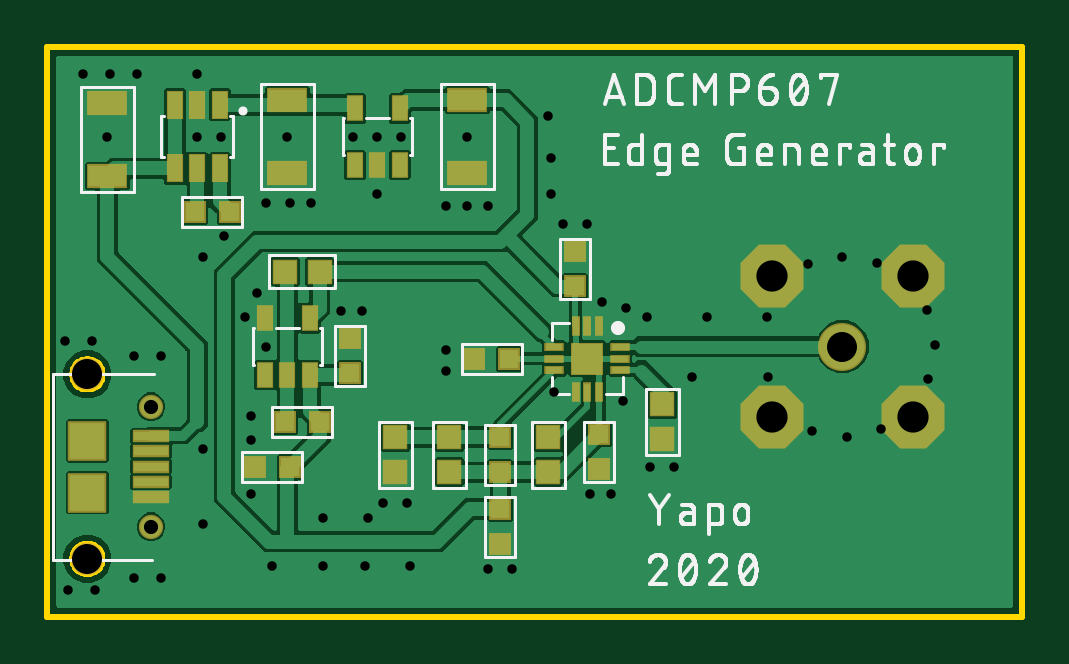
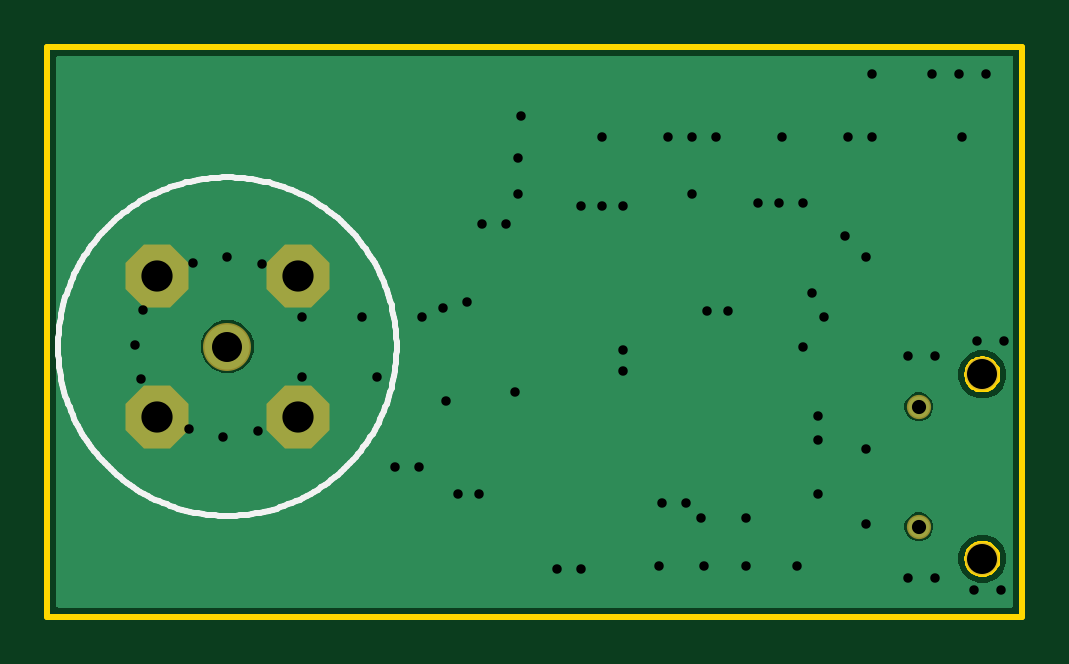
Circuit board: 8 layer files. Board 41.3 x 24.1 mm.
- bottom_copper: ADCMP607-step-gen-BNC.GBL (4895 bytes)
- bottom_silk: ADCMP607-step-gen-BNC.GBO (4943 bytes)
- bottom_mask: ADCMP607-step-gen-BNC.GBS (418 bytes)
- outline: ADCMP607-step-gen-BNC.GKO (2482 bytes)
- top_copper: ADCMP607-step-gen-BNC.GTL (60367 bytes)
- top_silk: ADCMP607-step-gen-BNC.GTO (55139 bytes)
- top_mask: ADCMP607-step-gen-BNC.GTS (2072 bytes)
- drill: ADCMP607-step-gen-BNC.XLN (1243 bytes)

=== bottom_copper: ADCMP607-step-gen-BNC.GBL ===
G04 EAGLE Gerber RS-274X export*
G75*
%MOMM*%
%FSLAX34Y34*%
%LPD*%
%INBottom Copper*%
%IPPOS*%
%AMOC8*
5,1,8,0,0,1.08239X$1,22.5*%
G01*
%ADD10C,1.905000*%
%ADD11P,2.749271X8X202.500000*%
%ADD12C,0.900000*%
%ADD13C,0.654000*%

G36*
X408198Y3814D02*
X408198Y3814D01*
X408217Y3812D01*
X408319Y3834D01*
X408421Y3850D01*
X408438Y3860D01*
X408458Y3864D01*
X408547Y3917D01*
X408638Y3966D01*
X408652Y3980D01*
X408669Y3990D01*
X408736Y4069D01*
X408808Y4144D01*
X408816Y4162D01*
X408829Y4177D01*
X408868Y4273D01*
X408911Y4367D01*
X408913Y4387D01*
X408921Y4405D01*
X408939Y4572D01*
X408939Y236728D01*
X408936Y236748D01*
X408938Y236767D01*
X408916Y236869D01*
X408900Y236971D01*
X408890Y236988D01*
X408886Y237008D01*
X408833Y237097D01*
X408784Y237188D01*
X408770Y237202D01*
X408760Y237219D01*
X408681Y237286D01*
X408606Y237358D01*
X408588Y237366D01*
X408573Y237379D01*
X408477Y237418D01*
X408383Y237461D01*
X408363Y237463D01*
X408345Y237471D01*
X408178Y237489D01*
X4572Y237489D01*
X4552Y237486D01*
X4533Y237488D01*
X4431Y237466D01*
X4329Y237450D01*
X4312Y237440D01*
X4292Y237436D01*
X4203Y237383D01*
X4112Y237334D01*
X4098Y237320D01*
X4081Y237310D01*
X4014Y237231D01*
X3942Y237156D01*
X3934Y237138D01*
X3921Y237123D01*
X3882Y237027D01*
X3839Y236933D01*
X3837Y236913D01*
X3829Y236895D01*
X3811Y236728D01*
X3811Y4572D01*
X3814Y4552D01*
X3812Y4533D01*
X3834Y4431D01*
X3850Y4329D01*
X3860Y4312D01*
X3864Y4292D01*
X3917Y4203D01*
X3966Y4112D01*
X3980Y4098D01*
X3990Y4081D01*
X4069Y4014D01*
X4144Y3942D01*
X4162Y3934D01*
X4177Y3921D01*
X4273Y3882D01*
X4367Y3839D01*
X4387Y3837D01*
X4405Y3829D01*
X4572Y3811D01*
X408178Y3811D01*
X408198Y3814D01*
G37*
%LPC*%
G36*
X334352Y103250D02*
X334352Y103250D01*
X330291Y104933D01*
X327183Y108041D01*
X325500Y112102D01*
X325500Y116498D01*
X327183Y120559D01*
X330291Y123667D01*
X334352Y125350D01*
X338748Y125350D01*
X342809Y123667D01*
X345917Y120559D01*
X347600Y116498D01*
X347600Y112102D01*
X345917Y108041D01*
X342809Y104933D01*
X338748Y103250D01*
X334352Y103250D01*
G37*
%LPD*%
%LPC*%
G36*
X14929Y92339D02*
X14929Y92339D01*
X11194Y93886D01*
X8336Y96744D01*
X6789Y100479D01*
X6789Y104521D01*
X8336Y108256D01*
X11194Y111114D01*
X14929Y112661D01*
X18971Y112661D01*
X22706Y111114D01*
X25564Y108256D01*
X27111Y104521D01*
X27111Y100479D01*
X25564Y96744D01*
X22706Y93886D01*
X18971Y92339D01*
X14929Y92339D01*
G37*
%LPD*%
%LPC*%
G36*
X14929Y14339D02*
X14929Y14339D01*
X11194Y15886D01*
X8336Y18744D01*
X6789Y22479D01*
X6789Y26521D01*
X8336Y30256D01*
X11194Y33114D01*
X14929Y34661D01*
X18971Y34661D01*
X22706Y33114D01*
X25564Y30256D01*
X27111Y26521D01*
X27111Y22479D01*
X25564Y18744D01*
X22706Y15886D01*
X18971Y14339D01*
X14929Y14339D01*
G37*
%LPD*%
%LPC*%
G36*
X42752Y82875D02*
X42752Y82875D01*
X40537Y83792D01*
X38842Y85487D01*
X37925Y87702D01*
X37925Y90098D01*
X38842Y92313D01*
X40537Y94008D01*
X42752Y94925D01*
X45148Y94925D01*
X47363Y94008D01*
X49058Y92313D01*
X49975Y90098D01*
X49975Y87702D01*
X49058Y85487D01*
X47363Y83792D01*
X45148Y82875D01*
X42752Y82875D01*
G37*
%LPD*%
%LPC*%
G36*
X42752Y32075D02*
X42752Y32075D01*
X40537Y32992D01*
X38842Y34687D01*
X37925Y36902D01*
X37925Y39298D01*
X38842Y41513D01*
X40537Y43208D01*
X42752Y44125D01*
X45148Y44125D01*
X47363Y43208D01*
X49058Y41513D01*
X49975Y39298D01*
X49975Y36902D01*
X49058Y34687D01*
X47363Y32992D01*
X45148Y32075D01*
X42752Y32075D01*
G37*
%LPD*%
D10*
X336550Y114300D03*
D11*
X366550Y84300D03*
X306550Y84300D03*
X306550Y144300D03*
X366550Y144300D03*
D12*
X43950Y88900D03*
X43950Y38100D03*
D13*
X254000Y127000D03*
X279400Y127000D03*
X273050Y101600D03*
X304800Y127000D03*
X265430Y63500D03*
X255270Y63500D03*
X243840Y91440D03*
X234950Y133350D03*
X245110Y130810D03*
X238760Y52070D03*
X229870Y52070D03*
X214630Y95250D03*
X218440Y166370D03*
X228600Y166370D03*
X168910Y104140D03*
X168910Y113030D03*
X152400Y48260D03*
X142240Y48260D03*
X186690Y20320D03*
X196850Y20320D03*
X15240Y229870D03*
X38100Y229870D03*
X92710Y175260D03*
X102870Y175260D03*
X111760Y175260D03*
X26670Y229870D03*
X124460Y129540D03*
X133350Y129540D03*
X83820Y127000D03*
X92710Y114300D03*
X88900Y137160D03*
X36830Y110490D03*
X48260Y110490D03*
X36830Y16510D03*
X48260Y16510D03*
X7620Y116840D03*
X19050Y116840D03*
X8890Y11430D03*
X20320Y11430D03*
X86360Y74930D03*
X86360Y85090D03*
X66040Y71120D03*
X86360Y52070D03*
X134620Y21590D03*
X153670Y21590D03*
X168910Y173990D03*
X177800Y173990D03*
X186690Y173990D03*
X63500Y203200D03*
X63500Y229870D03*
X139700Y179070D03*
X139700Y203200D03*
X129540Y203200D03*
X149860Y203200D03*
X73660Y203200D03*
X66040Y39370D03*
X95250Y21590D03*
X116840Y21590D03*
X116840Y41910D03*
X135890Y41910D03*
X213360Y194310D03*
X101600Y203200D03*
X74930Y161290D03*
X66040Y152400D03*
X213360Y179070D03*
X212090Y212090D03*
X25400Y203200D03*
X177800Y203200D03*
X336550Y152400D03*
X351206Y149830D03*
X372309Y129668D03*
X375543Y115145D03*
X372974Y100489D03*
X352811Y79386D03*
X338288Y76151D03*
X323632Y78721D03*
X305069Y101423D03*
X322027Y149165D03*
M02*

=== bottom_silk: ADCMP607-step-gen-BNC.GBO ===
G04 EAGLE Gerber RS-274X export*
G75*
%MOMM*%
%FSLAX34Y34*%
%LPD*%
%INSilkscreen Bottom*%
%IPPOS*%
%AMOC8*
5,1,8,0,0,1.08239X$1,22.5*%
G01*
%ADD10C,0.254000*%


D10*
X264922Y114300D02*
X264944Y116058D01*
X265008Y117815D01*
X265116Y119569D01*
X265267Y121321D01*
X265461Y123068D01*
X265697Y124810D01*
X265977Y126546D01*
X266298Y128274D01*
X266662Y129994D01*
X267069Y131704D01*
X267517Y133404D01*
X268006Y135093D01*
X268537Y136768D01*
X269109Y138431D01*
X269722Y140079D01*
X270374Y141711D01*
X271067Y143327D01*
X271799Y144925D01*
X272570Y146505D01*
X273380Y148065D01*
X274227Y149605D01*
X275113Y151124D01*
X276035Y152621D01*
X276993Y154094D01*
X277988Y155544D01*
X279018Y156969D01*
X280082Y158368D01*
X281181Y159740D01*
X282313Y161085D01*
X283477Y162402D01*
X284674Y163690D01*
X285901Y164949D01*
X287160Y166176D01*
X288448Y167373D01*
X289765Y168537D01*
X291110Y169669D01*
X292482Y170768D01*
X293881Y171832D01*
X295306Y172862D01*
X296756Y173857D01*
X298229Y174815D01*
X299726Y175737D01*
X301245Y176623D01*
X302785Y177470D01*
X304345Y178280D01*
X305925Y179051D01*
X307523Y179783D01*
X309139Y180476D01*
X310771Y181128D01*
X312419Y181741D01*
X314082Y182313D01*
X315757Y182844D01*
X317446Y183333D01*
X319146Y183781D01*
X320856Y184188D01*
X322576Y184552D01*
X324304Y184873D01*
X326040Y185153D01*
X327782Y185389D01*
X329529Y185583D01*
X331281Y185734D01*
X333035Y185842D01*
X334792Y185906D01*
X336550Y185928D01*
X338308Y185906D01*
X340065Y185842D01*
X341819Y185734D01*
X343571Y185583D01*
X345318Y185389D01*
X347060Y185153D01*
X348796Y184873D01*
X350524Y184552D01*
X352244Y184188D01*
X353954Y183781D01*
X355654Y183333D01*
X357343Y182844D01*
X359018Y182313D01*
X360681Y181741D01*
X362329Y181128D01*
X363961Y180476D01*
X365577Y179783D01*
X367175Y179051D01*
X368755Y178280D01*
X370315Y177470D01*
X371855Y176623D01*
X373374Y175737D01*
X374871Y174815D01*
X376344Y173857D01*
X377794Y172862D01*
X379219Y171832D01*
X380618Y170768D01*
X381990Y169669D01*
X383335Y168537D01*
X384652Y167373D01*
X385940Y166176D01*
X387199Y164949D01*
X388426Y163690D01*
X389623Y162402D01*
X390787Y161085D01*
X391919Y159740D01*
X393018Y158368D01*
X394082Y156969D01*
X395112Y155544D01*
X396107Y154094D01*
X397065Y152621D01*
X397987Y151124D01*
X398873Y149605D01*
X399720Y148065D01*
X400530Y146505D01*
X401301Y144925D01*
X402033Y143327D01*
X402726Y141711D01*
X403378Y140079D01*
X403991Y138431D01*
X404563Y136768D01*
X405094Y135093D01*
X405583Y133404D01*
X406031Y131704D01*
X406438Y129994D01*
X406802Y128274D01*
X407123Y126546D01*
X407403Y124810D01*
X407639Y123068D01*
X407833Y121321D01*
X407984Y119569D01*
X408092Y117815D01*
X408156Y116058D01*
X408178Y114300D01*
X408156Y112542D01*
X408092Y110785D01*
X407984Y109031D01*
X407833Y107279D01*
X407639Y105532D01*
X407403Y103790D01*
X407123Y102054D01*
X406802Y100326D01*
X406438Y98606D01*
X406031Y96896D01*
X405583Y95196D01*
X405094Y93507D01*
X404563Y91832D01*
X403991Y90169D01*
X403378Y88521D01*
X402726Y86889D01*
X402033Y85273D01*
X401301Y83675D01*
X400530Y82095D01*
X399720Y80535D01*
X398873Y78995D01*
X397987Y77476D01*
X397065Y75979D01*
X396107Y74506D01*
X395112Y73056D01*
X394082Y71631D01*
X393018Y70232D01*
X391919Y68860D01*
X390787Y67515D01*
X389623Y66198D01*
X388426Y64910D01*
X387199Y63651D01*
X385940Y62424D01*
X384652Y61227D01*
X383335Y60063D01*
X381990Y58931D01*
X380618Y57832D01*
X379219Y56768D01*
X377794Y55738D01*
X376344Y54743D01*
X374871Y53785D01*
X373374Y52863D01*
X371855Y51977D01*
X370315Y51130D01*
X368755Y50320D01*
X367175Y49549D01*
X365577Y48817D01*
X363961Y48124D01*
X362329Y47472D01*
X360681Y46859D01*
X359018Y46287D01*
X357343Y45756D01*
X355654Y45267D01*
X353954Y44819D01*
X352244Y44412D01*
X350524Y44048D01*
X348796Y43727D01*
X347060Y43447D01*
X345318Y43211D01*
X343571Y43017D01*
X341819Y42866D01*
X340065Y42758D01*
X338308Y42694D01*
X336550Y42672D01*
X334792Y42694D01*
X333035Y42758D01*
X331281Y42866D01*
X329529Y43017D01*
X327782Y43211D01*
X326040Y43447D01*
X324304Y43727D01*
X322576Y44048D01*
X320856Y44412D01*
X319146Y44819D01*
X317446Y45267D01*
X315757Y45756D01*
X314082Y46287D01*
X312419Y46859D01*
X310771Y47472D01*
X309139Y48124D01*
X307523Y48817D01*
X305925Y49549D01*
X304345Y50320D01*
X302785Y51130D01*
X301245Y51977D01*
X299726Y52863D01*
X298229Y53785D01*
X296756Y54743D01*
X295306Y55738D01*
X293881Y56768D01*
X292482Y57832D01*
X291110Y58931D01*
X289765Y60063D01*
X288448Y61227D01*
X287160Y62424D01*
X285901Y63651D01*
X284674Y64910D01*
X283477Y66198D01*
X282313Y67515D01*
X281181Y68860D01*
X280082Y70232D01*
X279018Y71631D01*
X277988Y73056D01*
X276993Y74506D01*
X276035Y75979D01*
X275113Y77476D01*
X274227Y78995D01*
X273380Y80535D01*
X272570Y82095D01*
X271799Y83675D01*
X271067Y85273D01*
X270374Y86889D01*
X269722Y88521D01*
X269109Y90169D01*
X268537Y91832D01*
X268006Y93507D01*
X267517Y95196D01*
X267069Y96896D01*
X266662Y98606D01*
X266298Y100326D01*
X265977Y102054D01*
X265697Y103790D01*
X265461Y105532D01*
X265267Y107279D01*
X265116Y109031D01*
X265008Y110785D01*
X264944Y112542D01*
X264922Y114300D01*
M02*

=== bottom_mask: ADCMP607-step-gen-BNC.GBS ===
G04 EAGLE Gerber RS-274X export*
G75*
%MOMM*%
%FSLAX34Y34*%
%LPD*%
%INSoldermask Bottom*%
%IPPOS*%
%AMOC8*
5,1,8,0,0,1.08239X$1,22.5*%
G01*
%ADD10C,2.032000*%
%ADD11P,2.886734X8X202.500000*%
%ADD12C,1.027000*%
%ADD13C,1.397000*%


D10*
X336550Y114300D03*
D11*
X366550Y84300D03*
X306550Y84300D03*
X306550Y144300D03*
X366550Y144300D03*
D12*
X43950Y88900D03*
X43950Y38100D03*
D13*
X16950Y24500D03*
X16950Y102500D03*
M02*

=== outline: ADCMP607-step-gen-BNC.GKO ===
G04 EAGLE Gerber RS-274X export*
G75*
%MOMM*%
%FSLAX34Y34*%
%LPD*%
%INBoard Outline*%
%IPPOS*%
%AMOC8*
5,1,8,0,0,1.08239X$1,22.5*%
G01*
%ADD10C,0.254000*%


D10*
X0Y0D02*
X412750Y0D01*
X412750Y241300D01*
X0Y241300D01*
X0Y0D01*
X16638Y18150D02*
X16017Y18211D01*
X15405Y18333D01*
X14808Y18514D01*
X14232Y18753D01*
X13682Y19047D01*
X13163Y19393D01*
X12680Y19789D01*
X12239Y20230D01*
X11843Y20713D01*
X11497Y21232D01*
X11203Y21782D01*
X10964Y22358D01*
X10783Y22955D01*
X10661Y23567D01*
X10600Y24188D01*
X10600Y24812D01*
X10661Y25433D01*
X10783Y26045D01*
X10964Y26642D01*
X11203Y27218D01*
X11497Y27769D01*
X11843Y28287D01*
X12239Y28770D01*
X12680Y29211D01*
X13163Y29607D01*
X13682Y29953D01*
X14232Y30247D01*
X14808Y30486D01*
X15405Y30667D01*
X16017Y30789D01*
X16638Y30850D01*
X17262Y30850D01*
X17883Y30789D01*
X18495Y30667D01*
X19092Y30486D01*
X19668Y30247D01*
X20219Y29953D01*
X20737Y29607D01*
X21220Y29211D01*
X21661Y28770D01*
X22057Y28287D01*
X22403Y27769D01*
X22697Y27218D01*
X22936Y26642D01*
X23117Y26045D01*
X23239Y25433D01*
X23300Y24812D01*
X23300Y24188D01*
X23239Y23567D01*
X23117Y22955D01*
X22936Y22358D01*
X22697Y21782D01*
X22403Y21232D01*
X22057Y20713D01*
X21661Y20230D01*
X21220Y19789D01*
X20737Y19393D01*
X20219Y19047D01*
X19668Y18753D01*
X19092Y18514D01*
X18495Y18333D01*
X17883Y18211D01*
X17262Y18150D01*
X16638Y18150D01*
X16638Y96150D02*
X16017Y96211D01*
X15405Y96333D01*
X14808Y96514D01*
X14232Y96753D01*
X13682Y97047D01*
X13163Y97393D01*
X12680Y97789D01*
X12239Y98230D01*
X11843Y98713D01*
X11497Y99232D01*
X11203Y99782D01*
X10964Y100358D01*
X10783Y100955D01*
X10661Y101567D01*
X10600Y102188D01*
X10600Y102812D01*
X10661Y103433D01*
X10783Y104045D01*
X10964Y104642D01*
X11203Y105218D01*
X11497Y105769D01*
X11843Y106287D01*
X12239Y106770D01*
X12680Y107211D01*
X13163Y107607D01*
X13682Y107953D01*
X14232Y108247D01*
X14808Y108486D01*
X15405Y108667D01*
X16017Y108789D01*
X16638Y108850D01*
X17262Y108850D01*
X17883Y108789D01*
X18495Y108667D01*
X19092Y108486D01*
X19668Y108247D01*
X20219Y107953D01*
X20737Y107607D01*
X21220Y107211D01*
X21661Y106770D01*
X22057Y106287D01*
X22403Y105769D01*
X22697Y105218D01*
X22936Y104642D01*
X23117Y104045D01*
X23239Y103433D01*
X23300Y102812D01*
X23300Y102188D01*
X23239Y101567D01*
X23117Y100955D01*
X22936Y100358D01*
X22697Y99782D01*
X22403Y99232D01*
X22057Y98713D01*
X21661Y98230D01*
X21220Y97789D01*
X20737Y97393D01*
X20219Y97047D01*
X19668Y96753D01*
X19092Y96514D01*
X18495Y96333D01*
X17883Y96211D01*
X17262Y96150D01*
X16638Y96150D01*
M02*

=== top_copper: ADCMP607-step-gen-BNC.GTL (60367 bytes, source omitted) ===
=== top_silk: ADCMP607-step-gen-BNC.GTO (55139 bytes, source omitted) ===
=== top_mask: ADCMP607-step-gen-BNC.GTS ===
G04 EAGLE Gerber RS-274X export*
G75*
%MOMM*%
%FSLAX34Y34*%
%LPD*%
%INSoldermask Top*%
%IPPOS*%
%AMOC8*
5,1,8,0,0,1.08239X$1,22.5*%
G01*
%ADD10R,0.827000X0.377000*%
%ADD11R,0.377000X0.827000*%
%ADD12R,1.397000X1.397000*%
%ADD13R,1.077000X1.077000*%
%ADD14R,0.927000X0.927000*%
%ADD15R,0.727000X1.127000*%
%ADD16C,2.032000*%
%ADD17P,2.886734X8X202.500000*%
%ADD18R,0.727000X1.227000*%
%ADD19R,1.727000X1.027000*%
%ADD20R,1.577000X0.527000*%
%ADD21C,1.027000*%
%ADD22C,1.397000*%
%ADD23R,1.627000X1.677000*%


D10*
X214600Y109220D03*
X214600Y104220D03*
X214600Y114220D03*
X242600Y109220D03*
X242600Y104220D03*
X242600Y114220D03*
D11*
X228600Y123220D03*
X233600Y123220D03*
X223600Y123220D03*
X228600Y95220D03*
X233600Y95220D03*
X223600Y95220D03*
D12*
X228600Y109220D03*
D13*
X212090Y75830D03*
X212090Y61330D03*
D14*
X233680Y62350D03*
X233680Y77350D03*
X223520Y154820D03*
X223520Y139820D03*
X180580Y109220D03*
X195580Y109220D03*
X191770Y30600D03*
X191770Y45600D03*
D13*
X260350Y89800D03*
X260350Y75300D03*
D15*
X92100Y102300D03*
X101600Y102300D03*
X111100Y102300D03*
X111100Y126300D03*
X92100Y126300D03*
D14*
X115450Y82550D03*
X100450Y82550D03*
D13*
X100700Y146050D03*
X115200Y146050D03*
X170180Y61330D03*
X170180Y75830D03*
X147320Y75830D03*
X147320Y61330D03*
D14*
X191770Y76080D03*
X191770Y61080D03*
D16*
X336550Y114300D03*
D17*
X366550Y84300D03*
X306550Y84300D03*
X306550Y144300D03*
X366550Y144300D03*
D18*
X73000Y216700D03*
X63500Y216700D03*
X54000Y216700D03*
X54000Y189700D03*
X63500Y189700D03*
X73000Y189700D03*
D19*
X25400Y217430D03*
X25400Y186430D03*
X101600Y187700D03*
X101600Y218700D03*
D14*
X77350Y171450D03*
X62350Y171450D03*
D15*
X130200Y191200D03*
X139700Y191200D03*
X149200Y191200D03*
X149200Y215200D03*
X130200Y215200D03*
D19*
X177800Y218700D03*
X177800Y187700D03*
D14*
X128270Y117990D03*
X128270Y102990D03*
X87750Y63500D03*
X102750Y63500D03*
D20*
X43800Y63500D03*
X43800Y70000D03*
X43800Y76500D03*
X43800Y57000D03*
X43800Y50500D03*
D21*
X43950Y88900D03*
X43950Y38100D03*
D22*
X16950Y24500D03*
D23*
X16950Y74500D03*
X16950Y52500D03*
D22*
X16950Y102500D03*
M02*

=== drill: ADCMP607-step-gen-BNC.XLN ===
M48
;GenerationSoftware,Autodesk,EAGLE,9.6.1*%
;CreationDate,2020-06-15T01:38:24Z*%
FMAT,2
ICI,OFF
METRIC,TZ,000.000
T5C0.400
T4C0.600
T3C1.270
T2C1.321
%
G90
M71
T2
X36655Y14430
X30655Y14430
X30655Y8430
X36655Y8430
T3
X1695Y2450
X1695Y10250
X33655Y11430
T4
X4395Y3810
X4395Y8890
T5
X21336Y19431
X15367Y2159
X13589Y4191
X11684Y4191
X11684Y2159
X9525Y2159
X6604Y3937
X7366Y20320
X14986Y20320
X12954Y20320
X13970Y20320
X13970Y17907
X6350Y22987
X6350Y20320
X18669Y17399
X17780Y17399
X16891Y17399
X13462Y2159
X35121Y14983
X32203Y14917
X30507Y10142
X32363Y7872
X33829Y7615
X35281Y7939
X37297Y10049
X37554Y11514
X37231Y12967
X10160Y20320
X33655Y15240
X17780Y20320
X2540Y20320
X21209Y21209
X21336Y17907
X6604Y15240
X7493Y16129
X21463Y9525
X3810Y22987
X1524Y22987
X19685Y2032
X18669Y2032
X14224Y4826
X15240Y4826
X16891Y11303
X16891Y10414
X22860Y16637
X21844Y16637
X9271Y17526
X22987Y5207
X23876Y5207
X24511Y13081
X23495Y13335
X24384Y9144
X25527Y6350
X26543Y6350
X30480Y12700
X27305Y10160
X27940Y12700
X4826Y11049
X8636Y5207
X6604Y7112
X8636Y8509
X8636Y7493
X2032Y1143
X889Y1143
X1905Y11684
X762Y11684
X4826Y1651
X3683Y1651
X25400Y12700
X3683Y11049
X8890Y13716
X9271Y11430
X8382Y12700
X13335Y12954
X12446Y12954
X2667Y22987
X11176Y17526
X10287Y17526
M30
